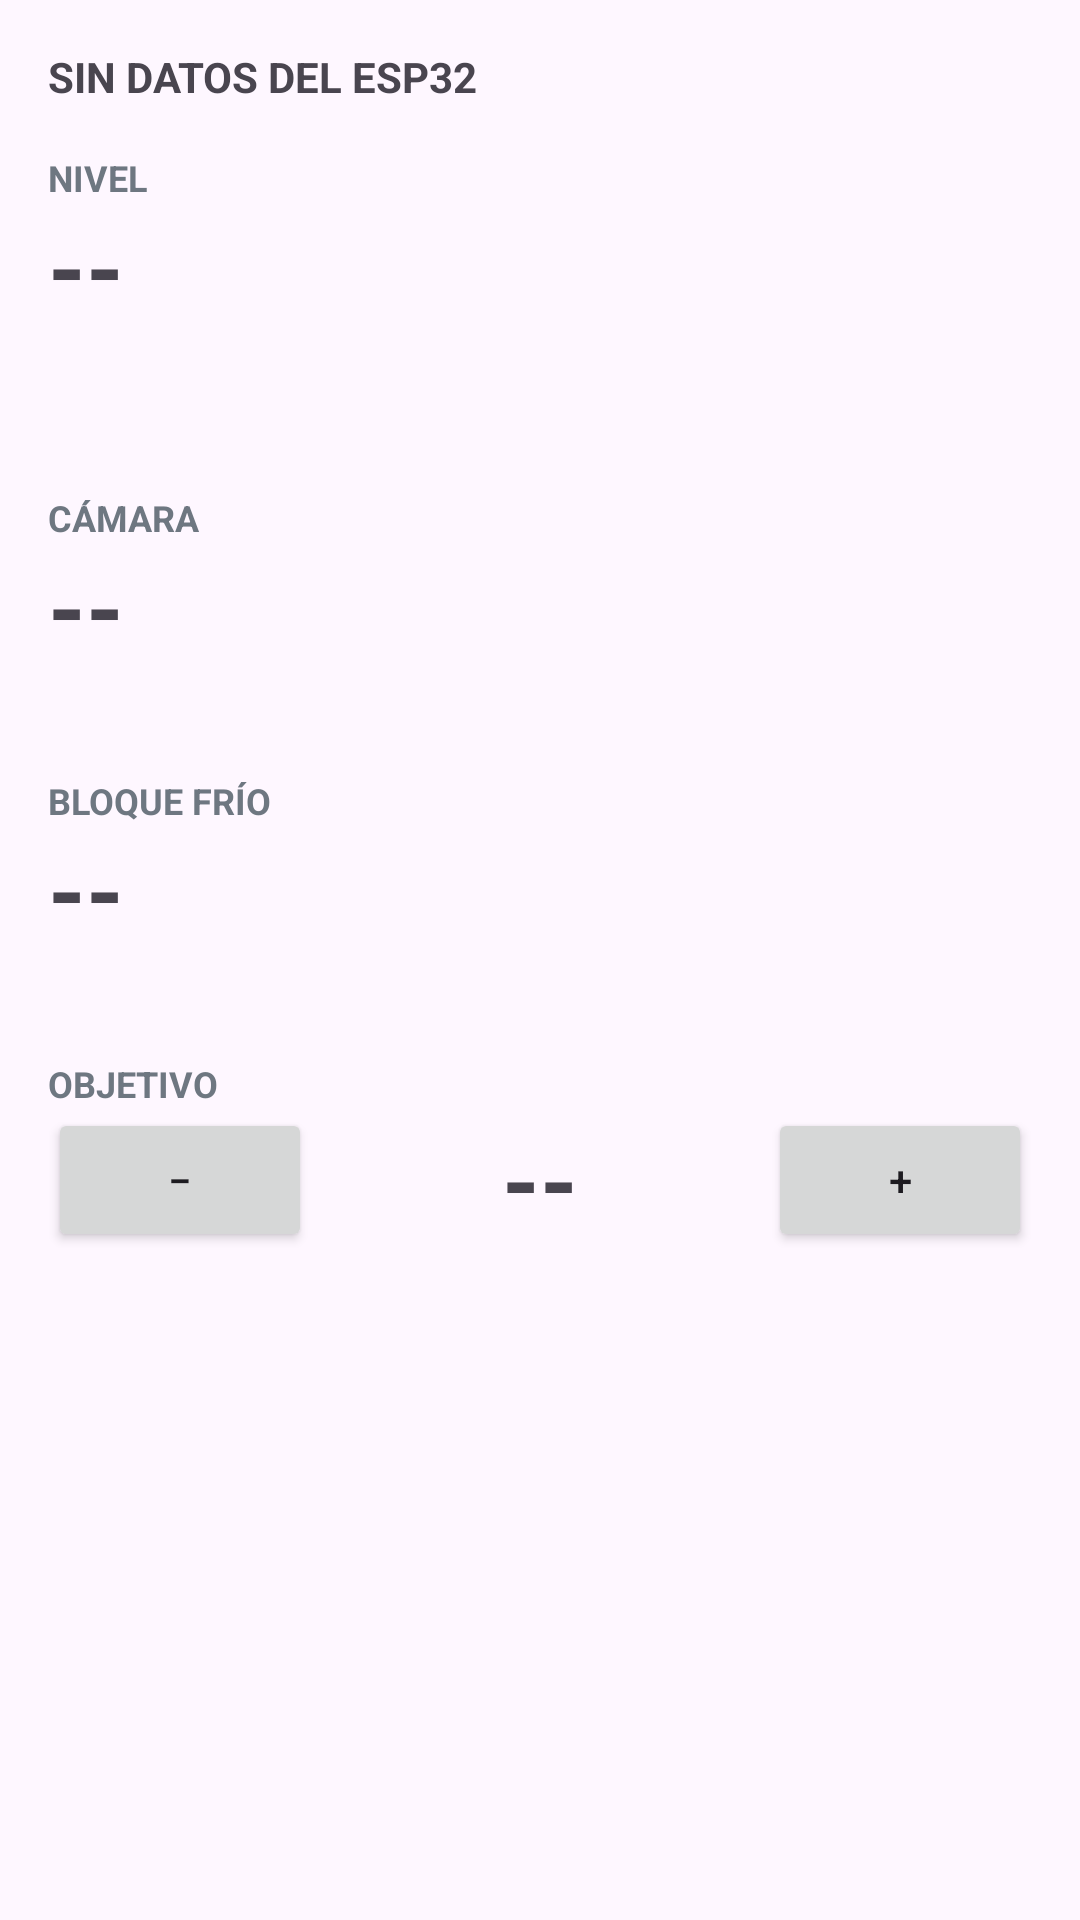

Write the Android layout XML for this screen, with the resource values it uses.
<!-- AndroidManifest.xml: application theme Theme.Froster -->
<!-- res/layout/activity_main.xml -->
<?xml version="1.0" encoding="utf-8"?>
<ScrollView xmlns:android="http://schemas.android.com/apk/res/android"
    android:id="@+id/raiz"
    android:layout_width="match_parent"
    android:layout_height="match_parent">

    <LinearLayout
        android:layout_width="match_parent"
        android:layout_height="wrap_content"
        android:orientation="vertical"
        android:padding="16dp">

        <TextView
            android:id="@+id/txt_latido"
            android:layout_width="wrap_content"
            android:layout_height="wrap_content"
            android:text="@string/sin_datos_esp32"
            android:textStyle="bold" />

        <TextView
            android:id="@+id/txt_alerta"
            android:layout_width="match_parent"
            android:layout_height="wrap_content"
            android:layout_marginTop="12dp"
            android:background="@color/rojo"
            android:padding="12dp"
            android:textColor="#FFFFFF"
            android:textStyle="bold"
            android:visibility="gone" />

        
        <TextView style="@style/Etiqueta" android:text="@string/nivel" />
        <TextView android:id="@+id/txt_nivel" style="@style/Valor" />
        <TextView android:id="@+id/txt_nivel_detalle" style="@style/Detalle" />
        <TextView android:id="@+id/txt_motivo" style="@style/Detalle" />

        
        <TextView style="@style/Etiqueta" android:text="@string/camara" />
        <TextView android:id="@+id/txt_camara" style="@style/Valor" />
        <TextView android:id="@+id/txt_humedad" style="@style/Detalle" />

        
        <TextView style="@style/Etiqueta" android:text="@string/bloque" />
        <TextView android:id="@+id/txt_bloque" style="@style/Valor" />
        <TextView android:id="@+id/txt_fuga" style="@style/Detalle" />

        
        <TextView style="@style/Etiqueta" android:text="@string/objetivo" />
        <LinearLayout
            android:layout_width="match_parent"
            android:layout_height="wrap_content"
            android:gravity="center_vertical"
            android:orientation="horizontal">

            <Button
                android:id="@+id/btn_menos"
                android:layout_width="wrap_content"
                android:layout_height="wrap_content"
                android:text="−" />

            <TextView
                android:id="@+id/txt_objetivo"
                style="@style/Valor"
                android:layout_width="0dp"
                android:layout_weight="1"
                android:gravity="center" />

            <Button
                android:id="@+id/btn_mas"
                android:layout_width="wrap_content"
                android:layout_height="wrap_content"
                android:text="+" />
        </LinearLayout>
    </LinearLayout>
</ScrollView>
<!-- resources referenced by this layout -->
<resources>
  <color name="rojo">#CF222E</color>
  <string name="bloque">Bloque frío</string>
  <string name="camara">Cámara</string>
  <string name="nivel">Nivel</string>
  <string name="objetivo">Objetivo</string>
  <string name="sin_datos_esp32">SIN DATOS DEL ESP32</string>
  <style name="Detalle">
          <item name="android:layout_width">wrap_content</item>
          <item name="android:layout_height">wrap_content</item>
          <item name="android:textColor">@color/tenue</item>
      </style>
  <style name="Etiqueta">
          <item name="android:layout_width">wrap_content</item>
          <item name="android:layout_height">wrap_content</item>
          <item name="android:layout_marginTop">16dp</item>
          <item name="android:textAllCaps">true</item>
          <item name="android:textColor">@color/tenue</item>
          <item name="android:textSize">12sp</item>
          <item name="android:textStyle">bold</item>
      </style>
  <style name="Valor">
          <item name="android:layout_width">wrap_content</item>
          <item name="android:layout_height">wrap_content</item>
          <item name="android:text">--</item>
          <item name="android:textSize">32sp</item>
          <item name="android:textStyle">bold</item>
      </style>
  <style name="Theme.Froster" parent="Theme.Material3.DayNight">
          <item name="colorPrimary">@color/frio</item>
      </style>
  <color name="tenue">#6E7781</color>
  <color name="frio">#1F6FEB</color>
</resources>
